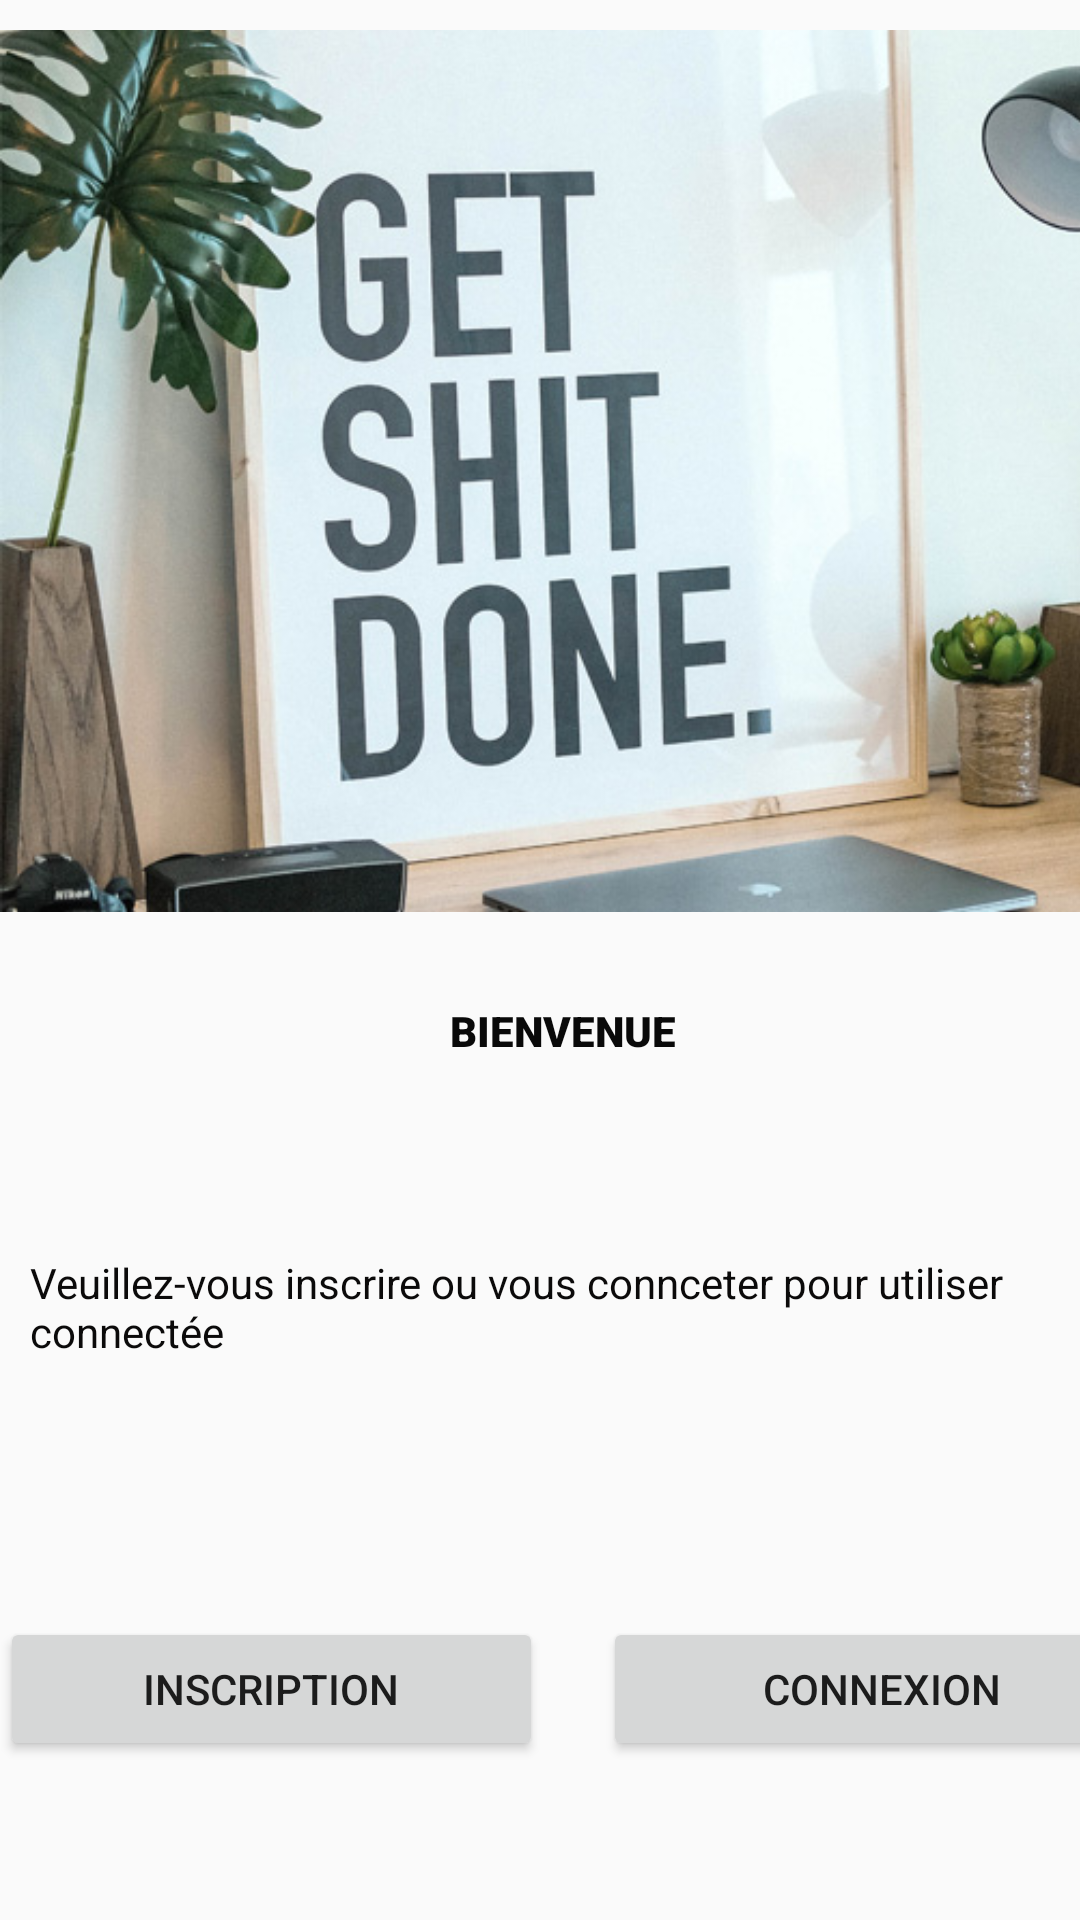

The Android layout XML behind this screen, and the referenced resources:
<!-- AndroidManifest.xml: application theme Theme.ProjetLampe -->
<!-- res/layout/activity_main.xml -->
<?xml version="1.0" encoding="utf-8"?>
<android.support.constraint.ConstraintLayout xmlns:android="http://schemas.android.com/apk/res/android"
    xmlns:app="http://schemas.android.com/apk/res-auto"
    xmlns:tools="http://schemas.android.com/tools"
    android:layout_width="match_parent"
    android:layout_height="match_parent"
    tools:context=".MainActivity">

    <LinearLayout
        android:layout_width="502dp"
        android:layout_height="724dp"
        android:orientation="vertical"
        tools:layout_editor_absoluteY="5dp">

        <ImageView
            android:id="@+id/imageView2"
            android:layout_width="524dp"
            android:layout_height="314dp"
            app:srcCompat="@drawable/lampe" />

        <TextView
            android:id="@+id/textView7"
            android:layout_width="wrap_content"
            android:layout_height="74dp"
            android:layout_marginStart="150dp"
            android:layout_marginTop="20dp"
            android:baselineAligned="false"
            android:fontFamily="sans-serif-black"
            android:rotation="0"
            android:rotationX="0"
            android:rotationY="0"
            android:text="BIENVENUE"
            android:textColor="#090909" />

        <TextView
            android:id="@+id/textView2"
            android:layout_width="match_parent"
            android:layout_height="111dp"
            android:layout_margin="10dp"
            android:layout_marginEnd="20dp"
            android:text="Veuillez-vous inscrire ou vous connceter pour utiliser
            la lampe connectée  "
            android:textColor="#0B0A0A" />

        <LinearLayout
            android:layout_width="497dp"
            android:layout_height="317dp"
            android:baselineAligned="false">

            <Button
                android:id="@+id/button"
                android:layout_width="0dp"
                android:layout_height="wrap_content"
                android:layout_marginEnd="20dp"
                android:layout_weight="1"
                android:shadowColor="#0C0C0C"
                android:text="Inscription" />

            <Button
                android:id="@+id/button2"
                android:layout_width="5dp"
                android:layout_height="wrap_content"
                android:layout_marginEnd="110dp"
                android:layout_weight="1"
                android:rotation="0"
                android:rotationX="0"
                android:text="Connexion" />

        </LinearLayout>

    </LinearLayout>
</android.support.constraint.ConstraintLayout>
<!-- resources referenced by this layout -->
<resources>
  <!-- drawable lampe: jpg bitmap (drawable, 117362 bytes) -->
  <style name="Theme.ProjetLampe" parent="Theme.AppCompat.Light.DarkActionBar">
          
          <item name="colorPrimary">@color/purple_500</item>
          <item name="colorPrimaryDark">@color/purple_700</item>
          <item name="colorAccent">@color/teal_200</item>
          
      </style>
  <!-- not gathered from this repository: default colours our renderer supplied (Android Studio template values) -->
  <color name="purple_500">#FF6200EE</color>
  <color name="purple_700">#FF3700B3</color>
  <color name="teal_200">#FF03DAC5</color>
</resources>
